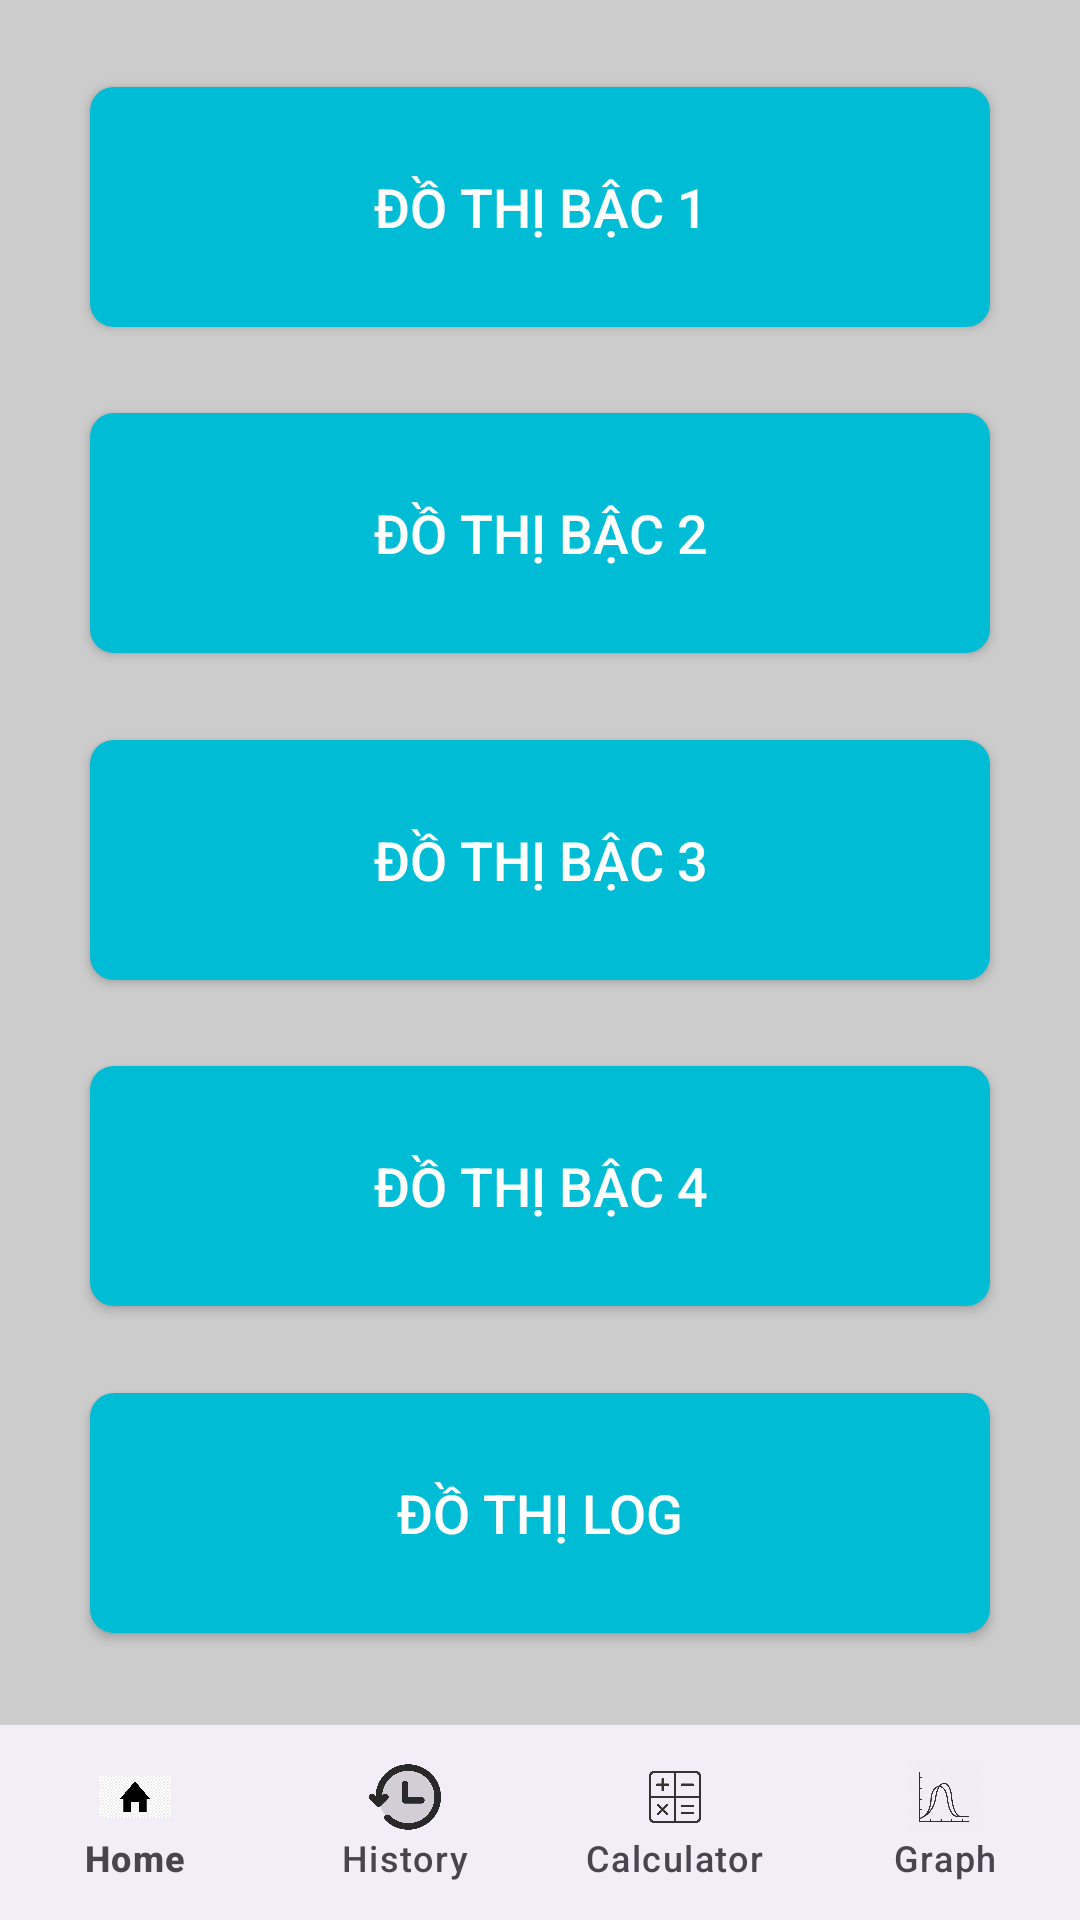

Android layout source for this screen:
<!-- AndroidManifest.xml: application theme Theme.Ocr2 -->
<!-- res/layout/activity_graph_options.xml -->
<?xml version="1.0" encoding="utf-8"?>
<RelativeLayout xmlns:android="http://schemas.android.com/apk/res/android"
    xmlns:app="http://schemas.android.com/apk/res-auto"
    android:layout_width="match_parent"
    android:background="#CCCCCC"
    android:layout_height="match_parent">

    <androidx.constraintlayout.widget.ConstraintLayout
        android:layout_width="match_parent"
        android:layout_height="824dp"
        android:layout_alignParentTop="true"
        android:layout_alignParentBottom="true"
        android:layout_marginBottom="67dp">

        <androidx.appcompat.widget.AppCompatButton
            android:id="@+id/buttonB1"
            android:layout_width="300dp"
            android:layout_height="80dp"
            android:background="@drawable/custom_button"
            android:text="Đồ thị bậc 1"
            android:textColor="#FFFFFF"
            android:textSize="18sp"
            app:layout_constraintBottom_toTopOf="@+id/buttonB2"
            app:layout_constraintEnd_toEndOf="parent"
            app:layout_constraintHeight_percent="0.14"
            app:layout_constraintStart_toStartOf="parent"
            app:layout_constraintTop_toTopOf="parent" />

        <androidx.appcompat.widget.AppCompatButton
            android:id="@+id/buttonB2"
            android:layout_width="300dp"
            android:layout_height="80dp"
            android:background="@drawable/custom_button"
            android:text="Đồ thị bậc 2"
            android:textColor="#FFFFFF"
            android:textSize="18sp"
            app:layout_constraintBottom_toTopOf="@+id/buttonB3"
            app:layout_constraintEnd_toEndOf="parent"
            app:layout_constraintHeight_percent="0.14"
            app:layout_constraintStart_toStartOf="parent"
            app:layout_constraintTop_toBottomOf="@+id/buttonB1" />

        <androidx.appcompat.widget.AppCompatButton
            android:id="@+id/buttonB3"
            android:layout_width="300dp"
            android:layout_height="80dp"
            android:background="@drawable/custom_button"
            android:text="Đồ thị bậc 3"
            android:textColor="#FFFFFF"
            android:textSize="18sp"
            app:layout_constraintBottom_toTopOf="@+id/buttonB4"
            app:layout_constraintEnd_toEndOf="parent"
            app:layout_constraintHeight_percent="0.14"
            app:layout_constraintStart_toStartOf="parent"
            app:layout_constraintTop_toBottomOf="@+id/buttonB2" />

        <androidx.appcompat.widget.AppCompatButton
            android:id="@+id/buttonB4"
            android:layout_width="300dp"
            android:layout_height="80dp"
            android:background="@drawable/custom_button"
            android:text="Đồ thị bậc 4"
            android:textColor="#FFFFFF"
            android:textSize="18sp"
            app:layout_constraintBottom_toTopOf="@+id/buttonLogg"
            app:layout_constraintEnd_toEndOf="parent"
            app:layout_constraintHeight_percent="0.14"
            app:layout_constraintStart_toStartOf="parent"
            app:layout_constraintTop_toBottomOf="@+id/buttonB3" />


        <androidx.appcompat.widget.AppCompatButton
            android:id="@+id/buttonLogg"
            android:layout_width="300dp"
            android:layout_height="80dp"
            android:background="@drawable/custom_button"
            android:text="Đồ thị log"
            android:textColor="#FFFFFF"
            android:textSize="18sp"
            app:layout_constraintBottom_toBottomOf="parent"
            app:layout_constraintEnd_toEndOf="parent"
            app:layout_constraintHeight_percent="0.14"
            app:layout_constraintStart_toStartOf="parent"
            app:layout_constraintTop_toBottomOf="@+id/buttonB4" />

    </androidx.constraintlayout.widget.ConstraintLayout>

    <com.google.android.material.bottomnavigation.BottomNavigationView
        android:id="@+id/bottom_navigation"
        android:layout_width="match_parent"
        android:layout_height="65dp"
        android:layout_alignParentBottom="true"
        app:itemIconTint="@color/bottom_nav_item_color"
        app:itemTextColor="@color/bottom_nav_item_color"
        app:labelVisibilityMode="labeled"
        app:menu="@menu/bottom_navigation_menu" />

</RelativeLayout>
<!-- resources referenced by this layout -->
<resources>
  <!-- drawable custom_button (drawable) -->
  <?xml version="1.0" encoding="utf-8"?>
  <selector xmlns:android="http://schemas.android.com/apk/res/android">
      <item android:state_pressed="true">
          <shape android:shape="rectangle">
              <solid android:color="#0097A7" />
              <corners android:radius="8dp" />
          </shape>
      </item>
      <item>
          <shape android:shape="rectangle">
              <solid android:color="#00BCD4" />
              <corners android:radius="8dp" />
          </shape>
      </item>
  </selector>
  <style name="Theme.Ocr2" parent="Base.Theme.Ocr2" />
  <style name="Base.Theme.Ocr2" parent="Theme.Material3.DayNight.NoActionBar">
          
          
      </style>
</resources>
